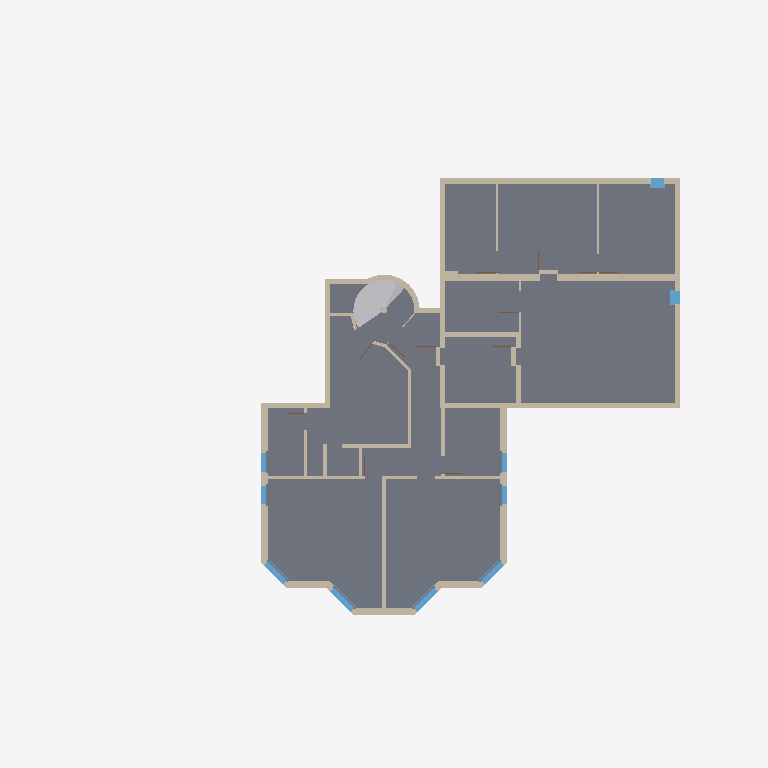
Plan cut of the same IFC building model at storey 'Untergeschoss' (level -2.42 m, cut at -1.02 m), seen from above with north up, elements coloured by IFC class (only those large enough to see are counted): 33 slabs (grey), 12 windows (light blue), 9 other elements (light grey), 8 walls (beige). Cut surfaces are drawn darker.
Extent 33.8 m × 24.3 m × 14.5 m (x, y, z). Storeys (4): Untergeschoss at -2.42 m; Erdgeschoss at 0.13 m; 1. Obergeschoss at 2.93 m; 2. Obergeschoss at 5.62 m. Elements (2249): 443 IfcBuildingElementProxy, 370 IfcSlab, 338 IfcFurnishingElement, 338 IfcWindow, 284 IfcWall, 219 IfcRailing, 88 IfcBeam, 70 IfcColumn, 59 IfcDoor, 40 IfcRoof.

HEADER;
FILE_DESCRIPTION(('ViewDefinition [CoordinationView]'),'2;1');
FILE_NAME('Altbau.ifc','2026-09-07T18:05:26',('stayingclean'),('stayingclean'),'IfcOpenShell 0.8.5','Blender DXF reconstruction','Rekonstruktion, keine Ausführungsplanung');
FILE_SCHEMA(('IFC4'));
ENDSEC;
DATA;
#9=IFCPROJECT('3ODvS41V1TSv2Tt$ldJRBp',$,'Altbau – Rekonstruktion aus DXF und Fotos',$,$,$,$,(#4),#8);
#10=IFCSITE('09MPHYaILUqvXrLKM$_6Fu',$,'Grundstück',$,$,#3,$,$,.ELEMENT.,$,$,$,$,$);
#11=IFCBUILDING('18zEAK5rbN98T7H0hNrFmY',$,'Altbau',$,$,#3,$,$,.ELEMENT.,$,$,$);
#14=IFCBUILDINGSTOREY('22xzn25fLQlBfk0Hsg1W_$',$,'Untergeschoss',$,$,#3,$,$,.ELEMENT.,-2.42);
#15=IFCBUILDINGSTOREY('14Nn0vUbXHwh$cIoB2fzsN',$,'Erdgeschoss',$,$,#3,$,$,.ELEMENT.,0.13);
#16=IFCBUILDINGSTOREY('3CjP1htMXOS88ayZrZyTE7',$,'1. Obergeschoss',$,$,#3,$,$,.ELEMENT.,2.93);
#17=IFCBUILDINGSTOREY('0Rj6J4tp5VGPrPFAYWAxDw',$,'2. Obergeschoss',$,$,#3,$,$,.ELEMENT.,5.62);
#634=IFCSLAB('1seuupBkLH4xLBNPA4NfSl',$,'UG Bodenaufbau Schutzraum_000',$,$,#3,#633,$,$);
#562=IFCSLAB('2eWXvFktzMkx3KQH9ZNElG',$,'UG Bodenaufbau Therapieraum 1_000.001',$,$,#3,#561,$,$);
#550=IFCSLAB('06BDEDCb5Sww3oUwqqSN$X',$,'UG Bodenaufbau Therapieraum 1_000',$,$,#3,#549,$,$);
#64=IFCWALL('2D$lVmXjDVc98pzXoUGvaq',$,'UG Mauerwerk aus DXF Schraffuren_003',$,$,#3,#63,$,$);
#586=IFCSLAB('0Az1qP9jDTdR8jXke6zwo1',$,'UG Bodenaufbau Ruhen / Sauna_000',$,$,#3,#585,$,$);
#658=IFCSLAB('0OaY252YvLnx5oQfb__YMs',$,'UG Bodenaufbau Schutzraum_000.001',$,$,#3,#657,$,$);
#670=IFCSLAB('1w04AicfPMH9JkJamTBste',$,'UG Bodenaufbau Musikzimmer / Technik_000',$,$,#3,#669,$,$);
#694=IFCSLAB('2aRCpTotHGQxkOZI0L2jLX',$,'UG Bodenaufbau Gang_000',$,$,#3,#693,$,$);
#622=IFCSLAB('1jfxwabK5IrRXyfkqydL2E',$,'UG Bodenaufbau Schleuse_000',$,$,#3,#621,$,$);
#682=IFCSLAB('23uwBRGRrTWQD_lVF_gT8Q',$,'UG Bodenaufbau Keller_000',$,$,#3,#681,$,$);
#646=IFCSLAB('0q49Sw$$XQdfmZYedjrFex',$,'UG Bodenaufbau Lager_000',$,$,#3,#645,$,$);
#574=IFCSLAB('0aj6ut3nrPivPDo5cjhLL$',$,'UG Bodenaufbau Arztzimmer_000',$,$,#3,#573,$,$);
#610=IFCSLAB('0Pr$FzG6LTuvx00VCWETD5',$,'UG Bodenaufbau Technik_000',$,$,#3,#609,$,$);
#1141=IFCSLAB('1yfwAc7I9Sg8S5uBJueF2e',$,'UG Deckenrand und Balkone_014',$,$,#3,#1140,$,$);
#52=IFCWALL('0N0KgWj4fU8QMsQDWS7iJL',$,'UG Mauerwerk aus DXF Schraffuren_002',$,$,#3,#51,$,$);
#76=IFCWALL('2oeSXjGfzHCORaKJylLG0u',$,'UG Mauerwerk aus DXF Schraffuren_004',$,$,#3,#75,$,$);
#598=IFCSLAB('1emrm0IP9O$fxKN03nLBJI',$,'UG Bodenaufbau Duschen_000',$,$,#3,#597,$,$);
#40=IFCWALL('22WSVEWNDHyRZppK0mAP5W',$,'UG Mauerwerk aus DXF Schraffuren_001',$,$,#3,#39,$,$);
#115=IFCWALL('1fkYaXMpHKGQXW8DfXfRF6',$,'UG Mauerwerk aus DXF Schraffuren_007',$,$,#3,#114,$,$);
#28=IFCWALL('3XLex_mi5TZxFURDvA1fWI',$,'UG Mauerwerk aus DXF Schraffuren_000',$,$,#3,#27,$,$);
#88=IFCWALL('0kyHh7VRLThOZCc8_XGS1G',$,'UG Mauerwerk aus DXF Schraffuren_005',$,$,#3,#87,$,$);
#127=IFCWALL('1Xs4Gi2JTMOu7XNd$SW2eg',$,'UG Mauerwerk aus DXF Schraffuren_008',$,$,#3,#126,$,$);
#2050=IFCBUILDINGELEMENTPROXY('1IVnAWwIHT$hxe7viMgIrm',$,'UG Wendeltreppe Stufe 02_000',$,$,#3,#2049,$,$);
#2074=IFCBUILDINGELEMENTPROXY('2tPQAzRSrJb8Bhq5NyB3Qo',$,'UG Wendeltreppe Stufe 04_000',$,$,#3,#2073,$,$);
#2086=IFCBUILDINGELEMENTPROXY('0fXaxgqFHONwCgxiFgO$oA',$,'UG Wendeltreppe Stufe 05_000',$,$,#3,#2085,$,$);
#2038=IFCBUILDINGELEMENTPROXY('3_OVEyH0LOHfdo2OIsMhMR',$,'UG Wendeltreppe Stufe 01_000',$,$,#3,#2037,$,$);
#2062=IFCBUILDINGELEMENTPROXY('1FV2mtXMfNnes3oXyW5ps_',$,'UG Wendeltreppe Stufe 03_000',$,$,#3,#2061,$,$);
#2098=IFCBUILDINGELEMENTPROXY('1YnYPpzjnSchEXOUOPqyb6',$,'UG Wendeltreppe Stufe 06_000',$,$,#3,#2097,$,$);
#2122=IFCBUILDINGELEMENTPROXY('1mudR5UNPTS8oVktBKzi1y',$,'UG Wendeltreppe Stufe 08_000',$,$,#3,#2121,$,$);
#2134=IFCBUILDINGELEMENTPROXY('2xi4yDmCLI3gg7wqRJI_Zh',$,'UG Wendeltreppe Stufe 09_000',$,$,#3,#2133,$,$);
#2110=IFCBUILDINGELEMENTPROXY('1ZipN44XfIwAK1mKSOd8lY',$,'UG Wendeltreppe Stufe 07_000',$,$,#3,#2109,$,$);
#1804=IFCWINDOW('30WVyHa2nKkPKooDtxgdxI',$,'UG Fenster_000.007',$,$,#3,#1803,$,$,$,$,$,$);
#1816=IFCWINDOW('09cWPZiMnJbviiuxQwKqlC',$,'UG Fenster_000.008',$,$,#3,#1815,$,$,$,$,$,$);
#1792=IFCWINDOW('3ETugz3OvQdRfUyc7WGLK1',$,'UG Fenster_000.006',$,$,#3,#1791,$,$,$,$,$,$);
#1828=IFCWINDOW('1FkCzJjpzRx8a20jVoXhsz',$,'UG Fenster_000.009',$,$,#3,#1827,$,$,$,$,$,$);
#1009=IFCSLAB('0zIoDqM1HIrAbBV5MdgxB8',$,'UG Deckenrand und Balkone_003',$,$,#3,#1008,$,$);
#1768=IFCWINDOW('2wC7HqxVnNMuhuJXEV9f$U',$,'UG Fenster_000.004',$,$,#3,#1767,$,$,$,$,$,$);
#1852=IFCWINDOW('3xn_5NAMXMbQswbSn5mWLo',$,'UG Fenster_000.011',$,$,#3,#1851,$,$,$,$,$,$);
#1780=IFCWINDOW('0H7Zyu3hXOyugIIREU_sgg',$,'UG Fenster_000.005',$,$,#3,#1779,$,$,$,$,$,$);
#1840=IFCWINDOW('1VCwnCMJTJTOLMoFCokdvf',$,'UG Fenster_000.010',$,$,#3,#1839,$,$,$,$,$,$);
#1021=IFCSLAB('2AK4$OkrjS6BPkCNWurDJJ',$,'UG Deckenrand und Balkone_004',$,$,#3,#1020,$,$);
#1093=IFCSLAB('0KoURaV05VnO5zjVw6UKPC',$,'UG Deckenrand und Balkone_010',$,$,#3,#1092,$,$);
#1165=IFCSLAB('0NxwCwruLRwRRRoeH3sZKJ',$,'UG Deckenrand und Balkone_016',$,$,#3,#1164,$,$);
#1201=IFCSLAB('0MsKTiCXnPeBDQwI_Il1lP',$,'UG Deckenrand und Balkone_019',$,$,#3,#1200,$,$);
ENDSEC;
